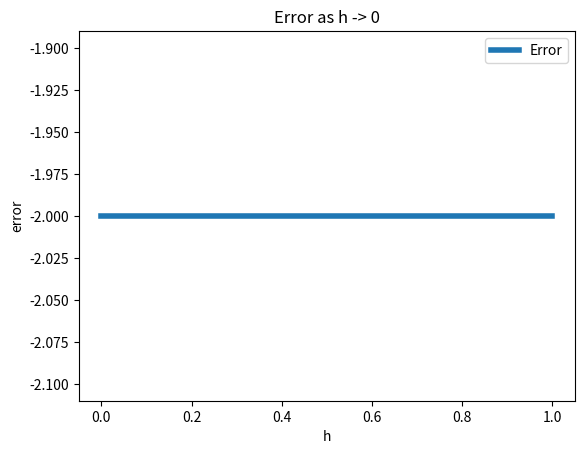

Reproduce this figure in Python.
import math
import numpy as np
import numpy.linalg
from matplotlib import pyplot as plt


def basis(x_vals, degree, h):
    mat = np.ones((x_vals.shape[-1], degree + 1))
    for i in range(0, degree):
        mat[:, i+1] = (mat[:, i] * x_vals)

    # we're dealing with the transpose of the monomial matrix
    np.transpose(mat)

    # we divide each index by h except first column
    for j in range(1, len(x_vals)):
        mat[:, j] = mat[:, j] / h
    return mat


def evaluate_polynomials(co_efs, pts, h):
    mat = basis(pts, co_efs.shape[-1]-1, h)
    # Matrix-vector multiplication
    f_vals = mat @ co_efs
    return f_vals


def find_weights(x_vals, y_vals, h):
    mat = basis(x_vals, x_vals.shape[0]-1, h)
    # Solve the linear system
    co_efs = np.linalg.solve(mat, y_vals)
    return co_efs


# Functions to interpolate
def f(x): return np.sin(x)


# def f(x): return np.heaviside(x-1.5, 0.5)


# def f(x): return 1.0 / (1.0 + 25.0 * (x - 1.5)**2.0)
def main():
    h_vals = np.linspace(1, .0001, 50)
    error = []
    for j in range(0, len(h_vals)):
        n = 4  # number of pts to evaluate. we are told to evaluate  ˆx, ˆx+h, ˆx+2h, ˆx+3h, which is 4 pts
        h = h_vals[j]

        x_vals = np.linspace(0, 2 * math.pi, n+1)

        # calculating x pts based on x-hats given
        for i in range(0, n):
            x_vals[i] + (h * i)

        y_vals = f(x_vals)
        basis_primes = np.zeros(n + 1)
        basis_primes[2] = 2/h
        weights = find_weights(x_vals, basis_primes, h)

        approximation_sum = 0
        for k in range(0, len(weights)):
            approximation_sum = weights[k] * y_vals[k]

        f_double_prime = np.diff(np.diff(f(x_vals)))
        error.append(f_double_prime[0] - approximation_sum)  # calculating error for this particular h value and
        # appending it to the list of our errors

    plt.plot(h_vals, error, linewidth=4, label='Error')
    plt.xlabel('h')
    plt.ylabel('error')
    plt.legend()
    plt.title("Error as h -> 0")
    plt.show()


if __name__ == "__main__":
    main()
